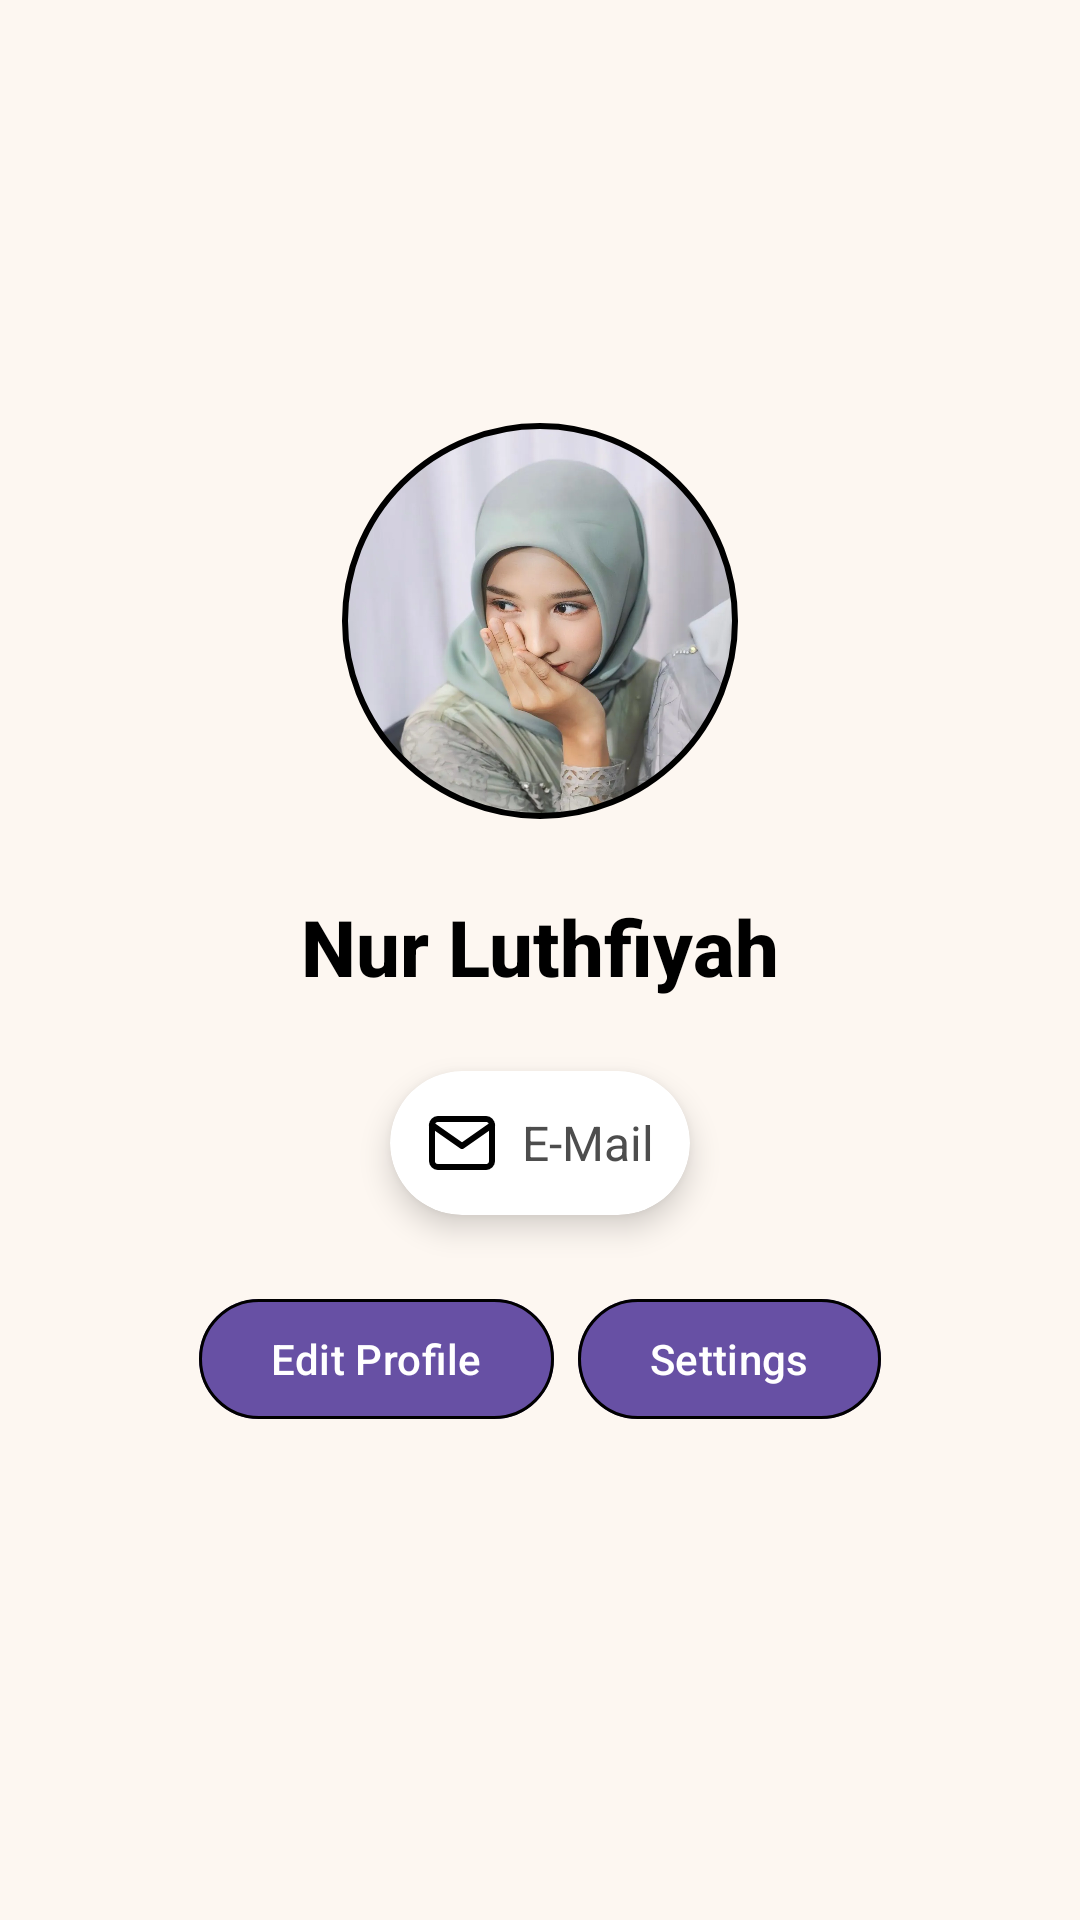

The Android layout XML behind this screen, and the referenced resources:
<!-- AndroidManifest.xml: application theme Theme.Masakin -->
<!-- res/layout/fragment_profile.xml -->
<?xml version="1.0" encoding="utf-8"?>
<androidx.constraintlayout.widget.ConstraintLayout xmlns:android="http://schemas.android.com/apk/res/android"
    xmlns:app="http://schemas.android.com/apk/res-auto"
    xmlns:tools="http://schemas.android.com/tools"
    android:layout_width="match_parent"
    android:layout_height="match_parent"
    android:background="@color/background_cream"
    tools:context=".ui.view.fragment.profile.ProfileFragment">

    <com.google.android.material.imageview.ShapeableImageView
        android:id="@+id/cv_profile"
        android:layout_width="150dp"
        android:layout_height="150dp"
        android:layout_marginTop="132dp"
        android:padding="10dp"
        android:scaleType="centerCrop"
        android:src="@drawable/img_profile_picture"
        app:layout_constraintEnd_toEndOf="parent"
        app:layout_constraintStart_toStartOf="parent"
        app:layout_constraintTop_toTopOf="parent"
        app:shapeAppearanceOverlay="@style/ProfileImageView"
        app:strokeColor="@color/black"
        app:strokeWidth="2dp" />

    <TextView
        android:id="@+id/tv_name"
        android:layout_width="wrap_content"
        android:layout_height="wrap_content"
        android:layout_marginTop="16dp"
        android:fontFamily="sans-serif-medium"
        android:text="@string/name"
        android:textColor="@color/black"
        android:textSize="26sp"
        android:textStyle="bold"
        app:layout_constraintEnd_toEndOf="parent"
        app:layout_constraintStart_toStartOf="parent"
        app:layout_constraintTop_toBottomOf="@id/cv_profile" />

    
    <androidx.cardview.widget.CardView
        android:id="@+id/email_card"
        android:layout_width="wrap_content"
        android:layout_height="wrap_content"
        android:layout_marginHorizontal="24dp"
        android:layout_marginTop="24dp"
        android:padding="8dp"
        app:cardCornerRadius="24dp"
        app:cardElevation="6dp"
        app:layout_constraintEnd_toEndOf="parent"
        app:layout_constraintStart_toStartOf="parent"
        app:layout_constraintTop_toBottomOf="@id/tv_name">

        <LinearLayout
            android:layout_width="wrap_content"
            android:layout_height="wrap_content"
            android:gravity="center_vertical"
            android:orientation="horizontal"
            android:padding="12dp"
            tools:ignore="UseCompoundDrawables">

            <ImageView
                android:id="@+id/email_icon"
                android:layout_width="24dp"
                android:layout_height="24dp"
                android:src="@drawable/ic_email"
                tools:ignore="ContentDescription" />

            <TextView
                android:id="@+id/tv_email"
                android:layout_width="wrap_content"
                android:layout_height="wrap_content"
                android:layout_marginStart="8dp"
                android:fontFamily="sans-serif"
                android:text="@string/email"
                android:textColor="@color/grey_dark"
                android:textSize="16sp" />
        </LinearLayout>

    </androidx.cardview.widget.CardView>

    
    <LinearLayout
        android:layout_width="wrap_content"
        android:layout_height="wrap_content"
        android:layout_marginTop="24dp"
        android:gravity="center"
        android:orientation="horizontal"
        app:layout_constraintEnd_toEndOf="parent"
        app:layout_constraintStart_toStartOf="parent"
        app:layout_constraintTop_toBottomOf="@id/email_card">

        <com.google.android.material.button.MaterialButton
            android:id="@+id/btn_edit_profile"
            android:layout_width="wrap_content"
            android:layout_height="wrap_content"
            android:layout_marginEnd="8dp"
            android:text="@string/edit_profile"
            app:iconPadding="4dp"
            app:iconTint="@color/white"
            app:strokeColor="@color/black"
            app:strokeWidth="1dp" />

        <com.google.android.material.button.MaterialButton
            android:id="@+id/btn_settings"
            android:layout_width="wrap_content"
            android:layout_height="wrap_content"
            android:text="@string/settings"
            app:iconPadding="4dp"
            app:iconTint="@color/white"
            app:strokeColor="@color/black"
            app:strokeWidth="1dp" />

    </LinearLayout>

</androidx.constraintlayout.widget.ConstraintLayout>
<!-- resources referenced by this layout -->
<resources>
  <color name="background_cream">#FDF7F1</color>
  <color name="black">#FF000000</color>
  <color name="grey_dark">#4D4D4D</color>
  <color name="white">#FFFFFFFF</color>
  <!-- drawable ic_email (drawable) -->
  <?xml version="1.0" encoding="utf-8"?>
  <vector xmlns:android="http://schemas.android.com/apk/res/android"
      android:width="24dp"
      android:height="24dp"
      android:viewportWidth="24"
      android:viewportHeight="24">
  
      <path
          android:fillColor="@color/white"
          android:strokeColor="@color/black"
          android:strokeWidth="2"
          android:strokeLineCap="round"
          android:strokeLineJoin="round"
          android:pathData="M4,4h16c1.1,0,2,0.9,2,2v12c0,1.1-0.9,2-2,2H4c-1.1,0-2-0.9-2-2V6C2,4.9,2.9,4,4,4z"
          />
      <path
          android:strokeColor="@color/black"
          android:strokeWidth="2"
          android:strokeLineCap="round"
          android:strokeLineJoin="round"
          android:pathData="M22,6l-10,7L2,6"
          />
  </vector>
  <!-- drawable img_profile_picture: webp bitmap (drawable, 39234 bytes) -->
  <string name="edit_profile">Edit Profile</string>
  <string name="email">E-Mail</string>
  <string name="name">Nur Luthfiyah</string>
  <string name="settings">Settings</string>
  <style name="ProfileImageView" parent="">
          <item name="cornerFamily">rounded</item>
          <item name="cornerSize">50%</item>
      </style>
  <style name="Theme.Masakin" parent="Base.Theme.Masakin" />
  <style name="Base.Theme.Masakin" parent="Theme.Material3.DayNight.NoActionBar">
          
          
          <item name="android:statusBarColor">@color/black</item>
      </style>
</resources>
